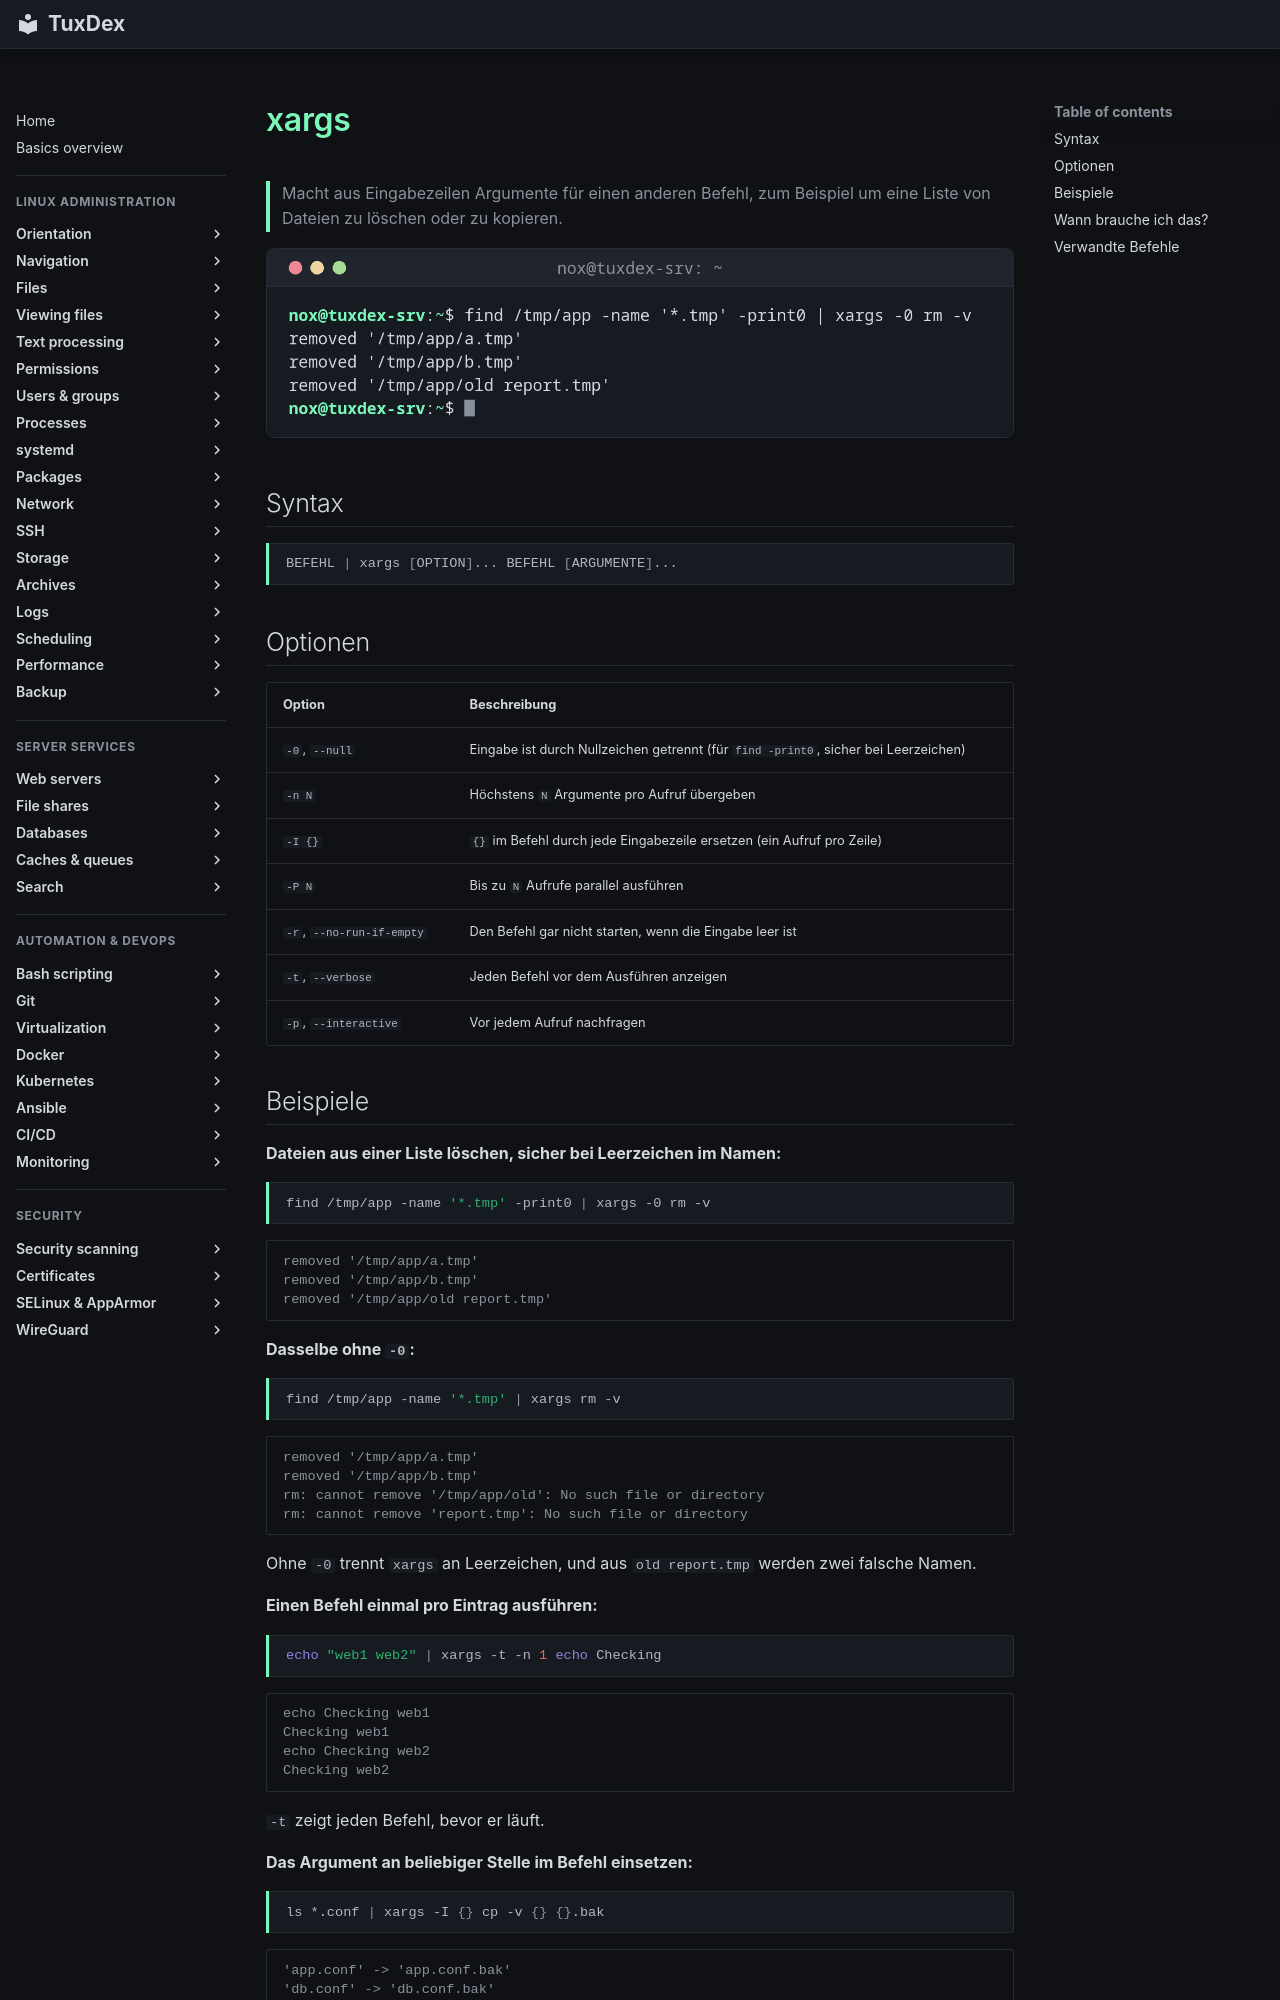

repository: Noxisan/tuxcodex · page: 05-text-processing/xargs.de/index.html · generator: mkdocs

# xargs

> Macht aus Eingabezeilen Argumente für einen anderen Befehl, zum Beispiel um eine Liste von Dateien zu löschen oder zu kopieren.

![xargs output](../assets/screenshots/05-text-processing/xargs.png)

## Syntax

```bash
BEFEHL | xargs [OPTION]... BEFEHL [ARGUMENTE]...
```

## Optionen

| Option | Beschreibung |
|--------|--------------|
| `-0`, `--null` | Eingabe ist durch Nullzeichen getrennt (für `find -print0`, sicher bei Leerzeichen) |
| `-n N` | Höchstens `N` Argumente pro Aufruf übergeben |
| `-I {}` | `{}` im Befehl durch jede Eingabezeile ersetzen (ein Aufruf pro Zeile) |
| `-P N` | Bis zu `N` Aufrufe parallel ausführen |
| `-r`, `--no-run-if-empty` | Den Befehl gar nicht starten, wenn die Eingabe leer ist |
| `-t`, `--verbose` | Jeden Befehl vor dem Ausführen anzeigen |
| `-p`, `--interactive` | Vor jedem Aufruf nachfragen |
